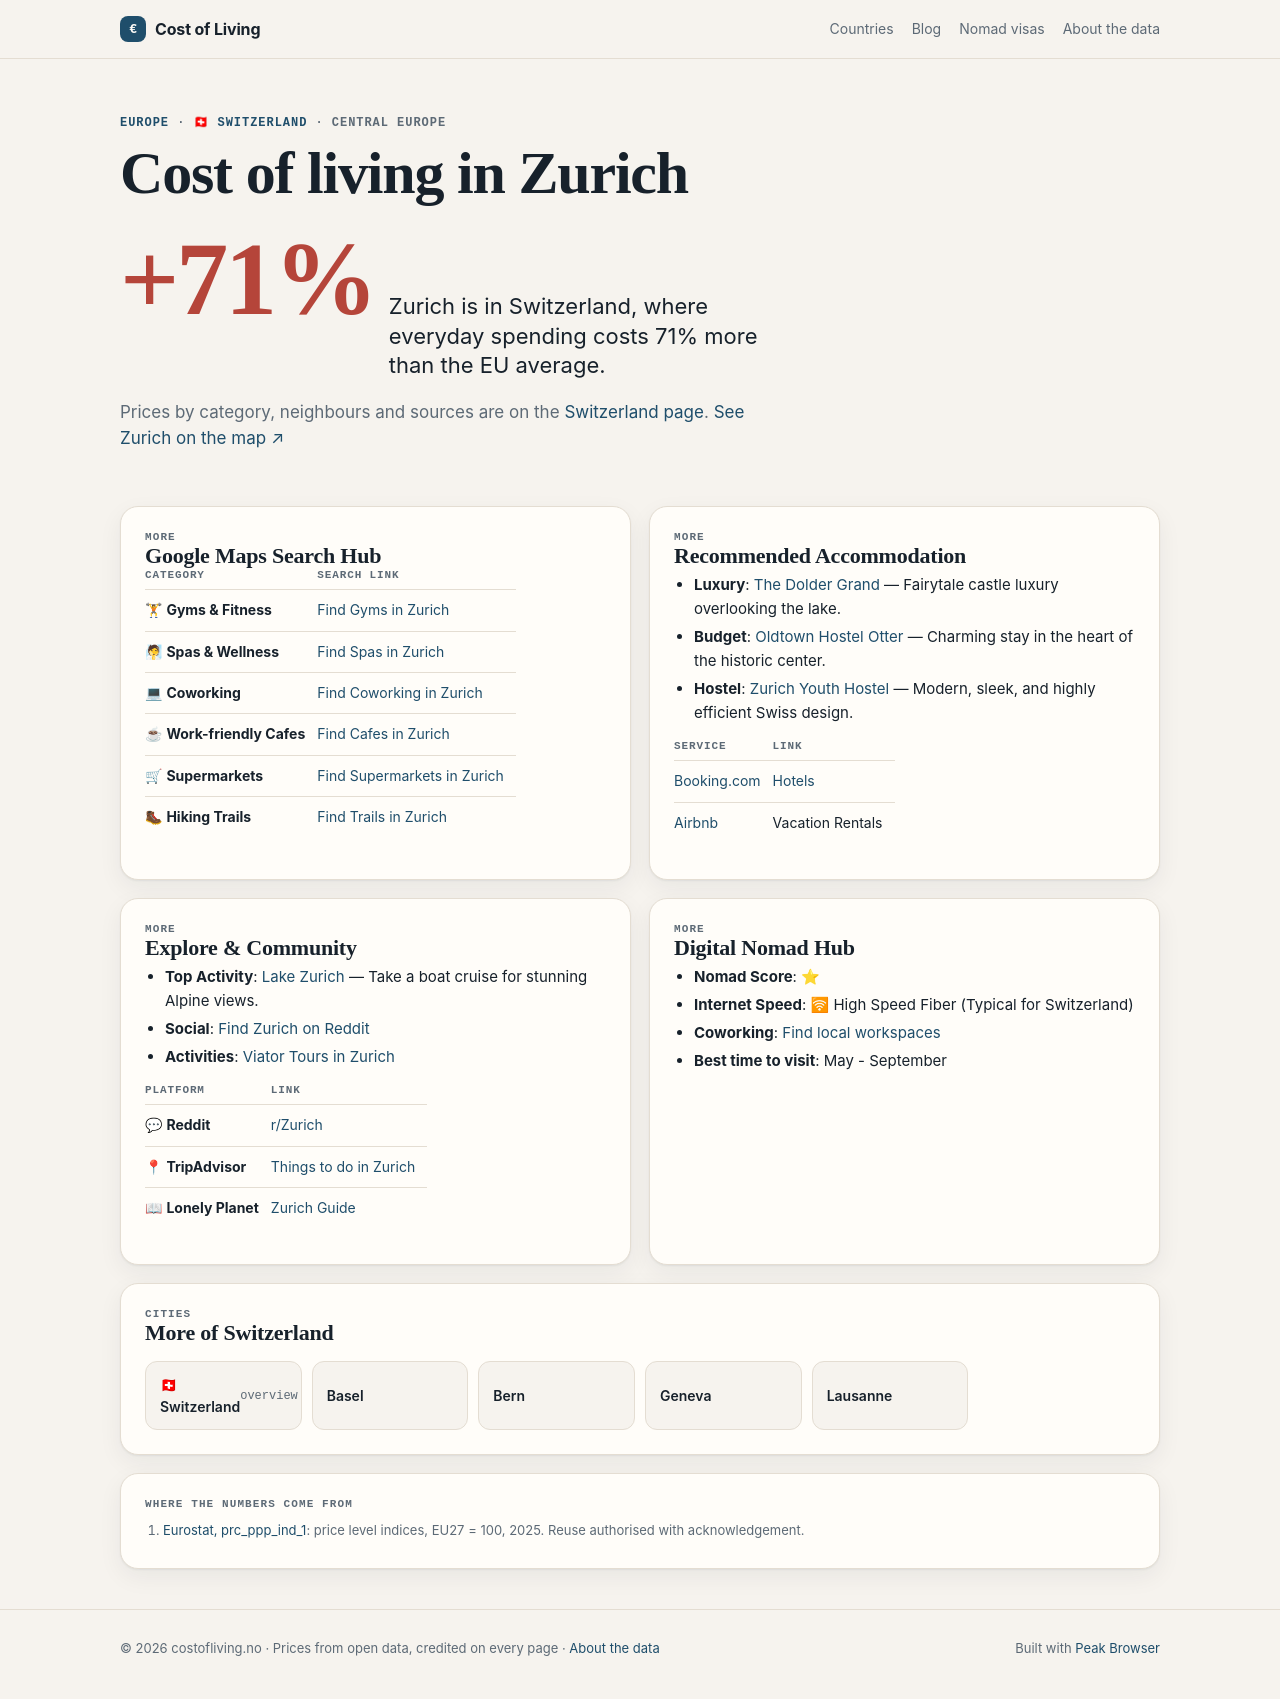

repository: Designrpros/CostOfLiving · page: switzerland/cities/zurich/index.html · generator: mkdocs

---
title: 🏙 Zurich - Switzerland
description: Cost of Living in Zurich
---

# 🏙 Zurich

<iframe width="100%" height="300" frameborder="0" scrolling="no" marginheight="0" marginwidth="0" src="https://maps.google.com/maps?q=Zurich,Switzerland&t=&z=12&ie=UTF8&iwloc=&output=embed"></iframe>

## 📊 Cost of Living

| Category | Price | CHF |
|----------|-------|-----|
| Rent (center) | 2,800€ | ~2,800 CHF |
| Meal | 25€ | ~25 CHF |
| Beer (0.5L) | 7€ | ~7 CHF |
| Cappuccino | 5.50€ | ~5.50 CHF |
| Transport | 4.50€ | ~4.50 CHF |
| Cinema | 20€ | ~20 CHF |

## 📍 Google Maps Search Hub

| Category | Search Link |
|----------|-------------|
| 🏋 **Gyms & Fitness** | [Find Gyms in Zurich](https://www.google.com/maps/search/Gym+and+Workout+in+Zurich) |
| 🧖 **Spas & Wellness** | [Find Spas in Zurich](https://www.google.com/maps/search/Spa+and+Wellness+in+Zurich) |
| 💻 **Coworking** | [Find Coworking in Zurich](https://www.google.com/maps/search/Coworking+Spaces+in+Zurich) |
| ☕ **Work-friendly Cafes** | [Find Cafes in Zurich](https://www.google.com/maps/search/laptop+friendly+cafes+in+Zurich) |
| 🛒 **Supermarkets** | [Find Supermarkets in Zurich](https://www.google.com/maps/search/supermarket+in+Zurich) |
| 🥾 **Hiking Trails** | [Find Trails in Zurich](https://www.google.com/maps/search/Hiking+Trails+in+Zurich) |

## 🏨 Recommended Accommodation
- **Luxury**: [The Dolder Grand](https://www.booking.com/searchresults.html?ss=The Dolder Grand Zurich) — Fairytale castle luxury overlooking the lake.
- **Budget**: [Oldtown Hostel Otter](https://www.booking.com/searchresults.html?ss=Oldtown Hostel Otter Zurich) — Charming stay in the heart of the historic center.
- **Hostel**: [Zurich Youth Hostel](https://www.booking.com/searchresults.html?ss=Zurich Youth Hostel Zurich) — Modern, sleek, and highly efficient Swiss design.

| Service | Link |
|---------|------|
| [Booking.com](https://www.booking.com/searchresults.html?ss=Zurich) | [Hotels](https://www.booking.com/searchresults.html?ss=Zurich) |
| [Airbnb](https://www.airbnb.com/s/Zurich--Switzerland) | Vacation Rentals |

## 🧭 Explore & Community
- **Top Activity**: [Lake Zurich](https://www.tripadvisor.com/Search?q=Lake Zurich Zurich) — Take a boat cruise for stunning Alpine views.
- **Social**: [Find Zurich on Reddit](https://www.reddit.com/r/Zurich/)
- **Activities**: [Viator Tours in Zurich](https://www.viator.com/searchResults/all?text=Zurich)

| Platform | Link |
|----------|------|
| 💬 **Reddit** | [r/Zurich](https://www.reddit.com/r/Zurich/) |
| 📍 **TripAdvisor** | [Things to do in Zurich](https://www.tripadvisor.com/Search?q=Zurich) |
| 📖 **Lonely Planet** | [Zurich Guide](https://www.lonelyplanet.com/search?q=Zurich) |

## 🚀 Digital Nomad Hub

- **Nomad Score**: ⭐
- **Internet Speed**: 🛜 High Speed Fiber (Typical for Switzerland)
- **Coworking**: [Find local workspaces](https://www.google.com/maps/search/Zurich+Coworking/)
- **Best time to visit**: May - September

## ← Back
[Back to Switzerland overview](../index.md)

*Data: Numbeo.com, March 2026*
